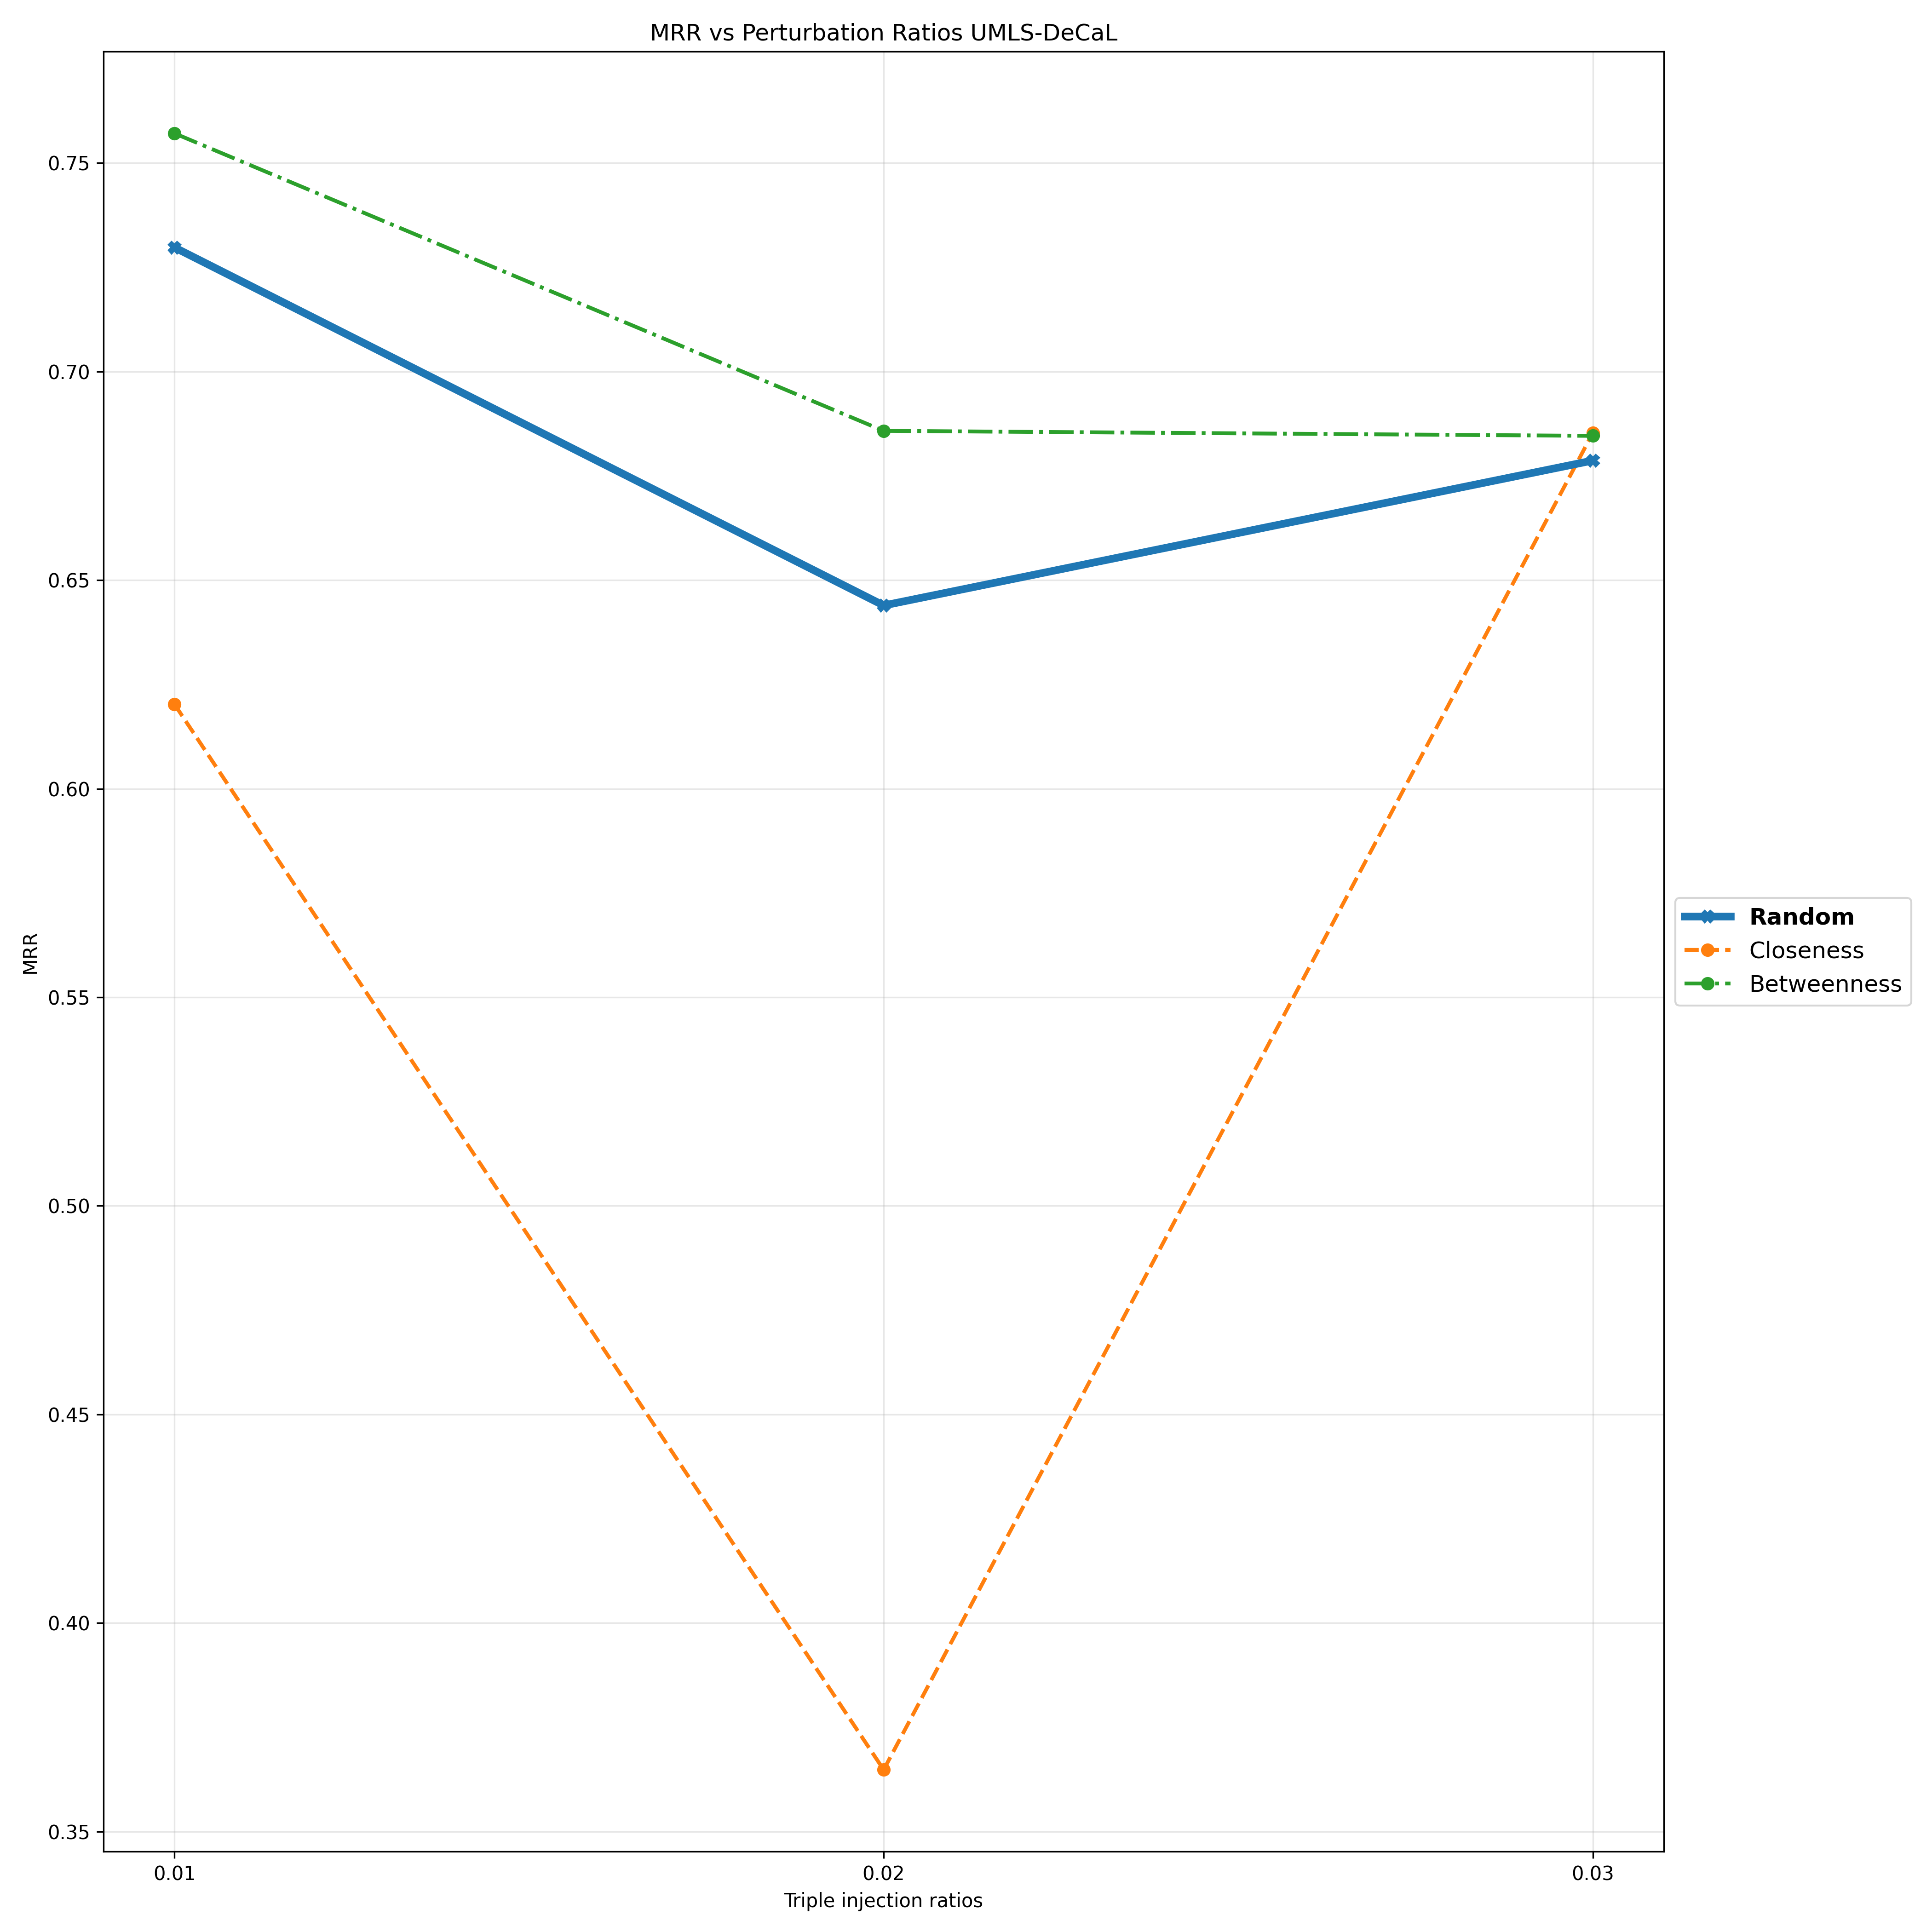

Data behind this chart, as committed beside it:
Triple Injection Ratios, 0.01, 0.02, 0.03
Random, 0.7298, 0.6439, 0.6787
Closeness, 0.6203, 0.3648, 0.6853
Betweenness, 0.7571, 0.6858, 0.6846
